pico-8 play session: hold → + tap 🅾, after a click and taps of 🅾, ❎, 🅾+❎, 🅾 in the second before t = 0

[t = 2 s] hold → ~2s, tap 🅾 ~4×
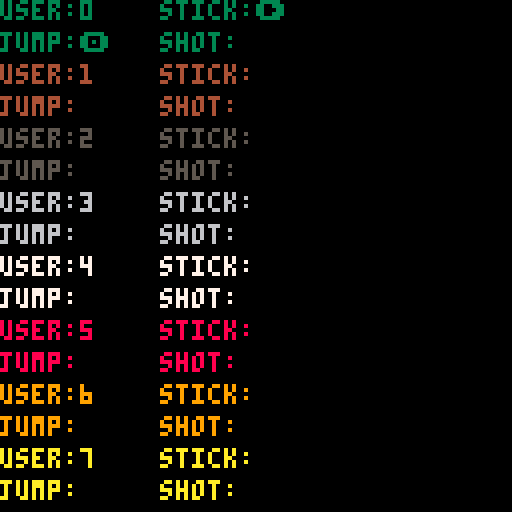

pico-8 cartridge
version 42
__lua__
function new_user(no)
    local user={}
    user.No=no
    user.stick=""
    user.jump=""
    user.shot=""
    return user
end

users={}
function _init()
    for i=0,7 do
        add(users, new_user(i))
    end
end

function _update()
    for user in all(users) do
        user.stick = ""
        user.shot = ""
        user.jump = ""
        if btn(0,user.No) then user.stick=user.stick.."⬅️" end
        if btn(1,user.No) then user.stick=user.stick.."➡️" end
        if btn(2,user.No) then user.stick=user.stick.."⬆️" end
        if btn(3,user.No) then user.stick=user.stick.."⬇️" end
        if btn(4,user.No) then user.jump="🅾️" end
        if btn(5,user.No) then user.shot="❎" end                
    end
end

function _draw()
	cls() --clear screen    
    local pad  = 16
    local x = 0 
    local y = 127
    for user in all(users) do
        print("user:"..user.No,  x,127-(y-user.No*pad),  user.No+3)
        print("stick:"..user.stick,  x+40,127-(y-user.No*pad))
        print("jump:"..user.jump,  x,127-(y-8-user.No*pad)) 
        print("shot:"..user.shot,  x+40,127-(y-8-user.No*pad))
    end
end
